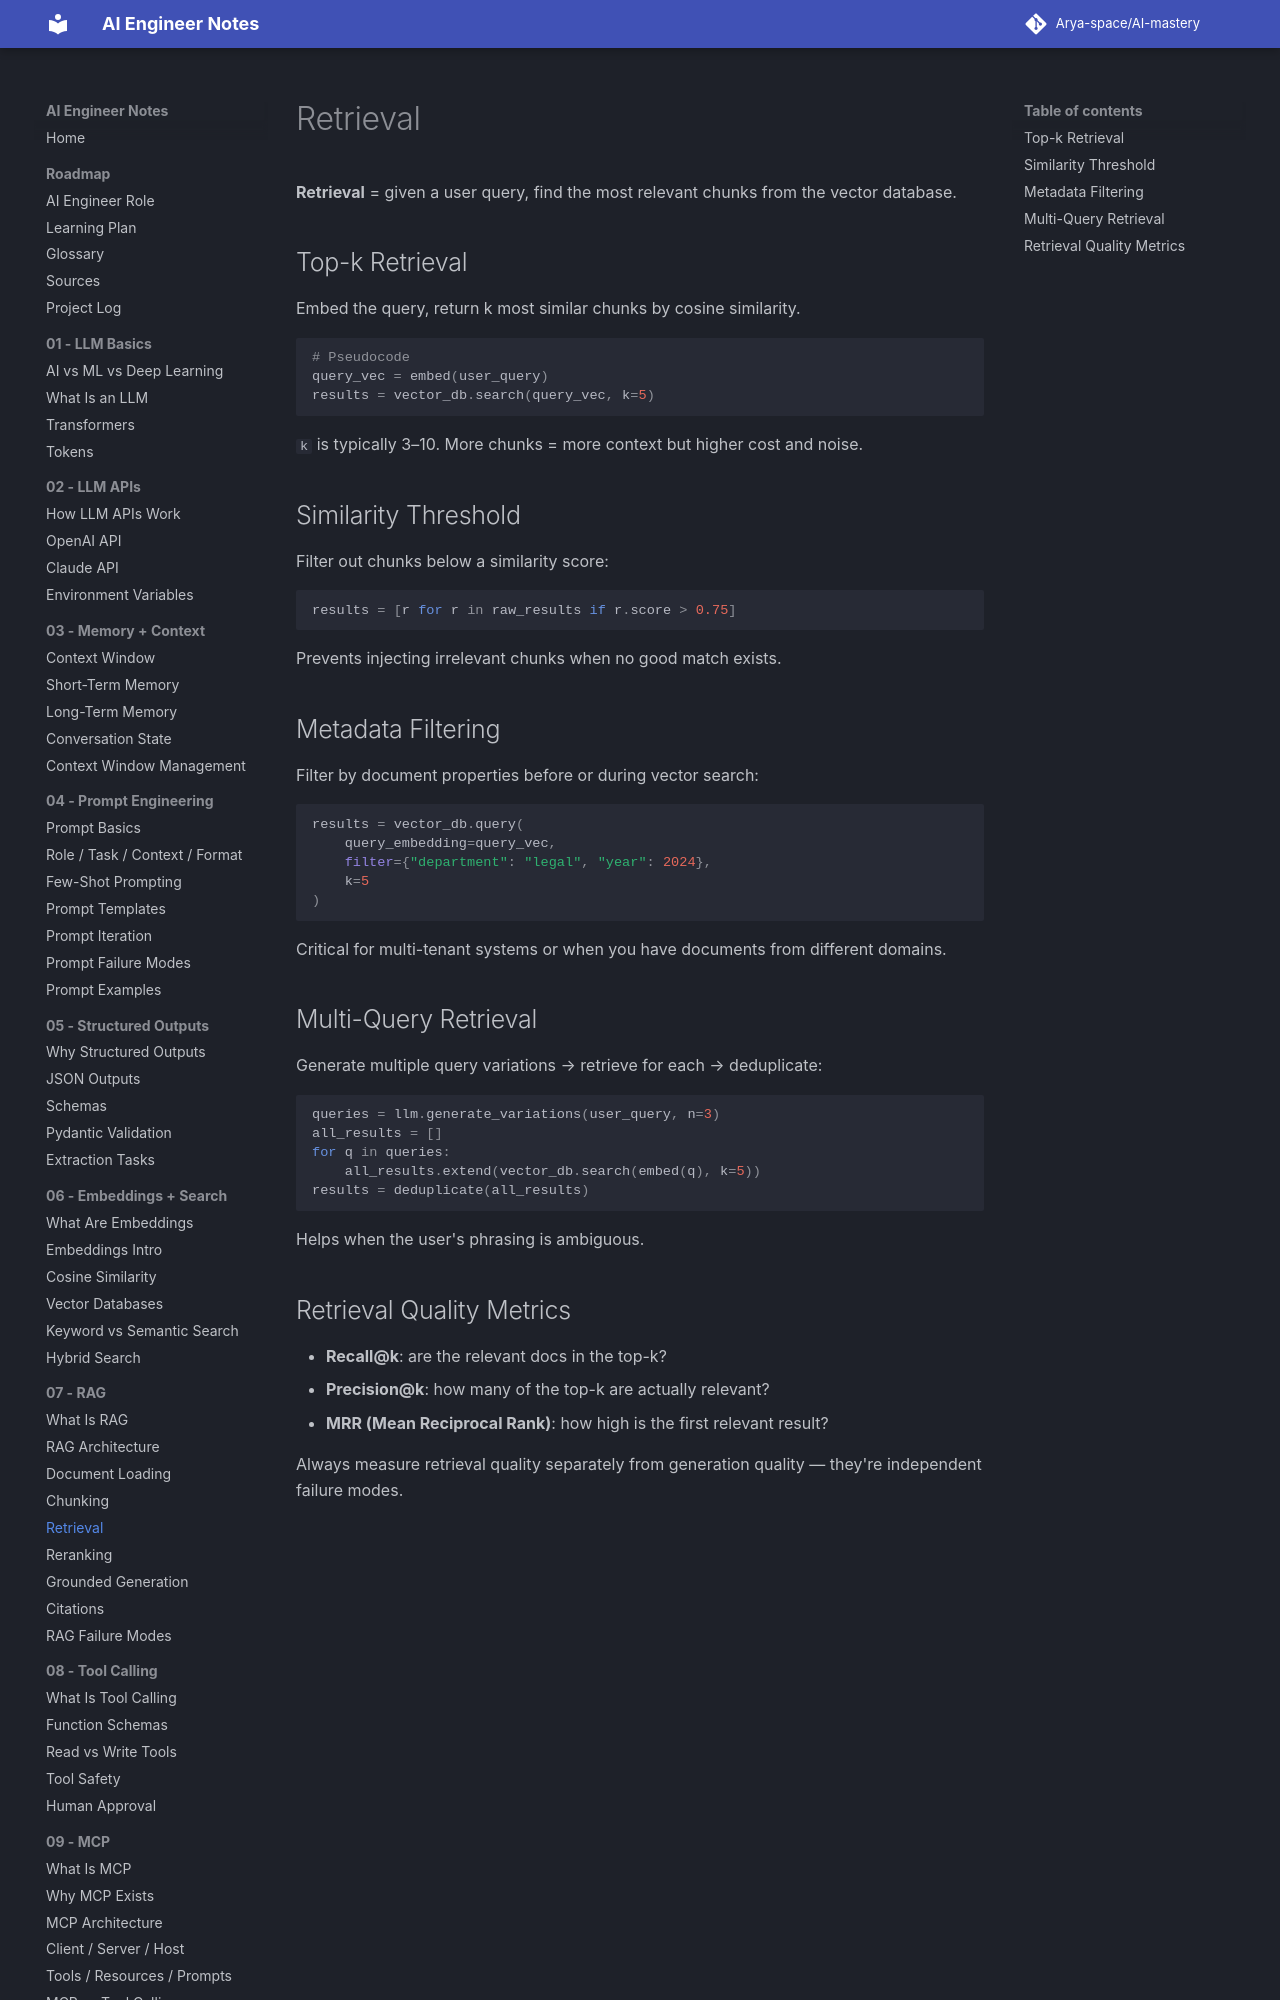

repository: Arya-space/AI-mastery · page: 07_rag/retrieval/index.html · generator: mkdocs

# Retrieval

**Retrieval** = given a user query, find the most relevant chunks from the vector database.

## Top-k Retrieval
Embed the query, return k most similar chunks by cosine similarity.
```python
# Pseudocode
query_vec = embed(user_query)
results = vector_db.search(query_vec, k=5)
```
`k` is typically 3–10. More chunks = more context but higher cost and noise.

## Similarity Threshold
Filter out chunks below a similarity score:
```python
results = [r for r in raw_results if r.score > 0.75]
```
Prevents injecting irrelevant chunks when no good match exists.
